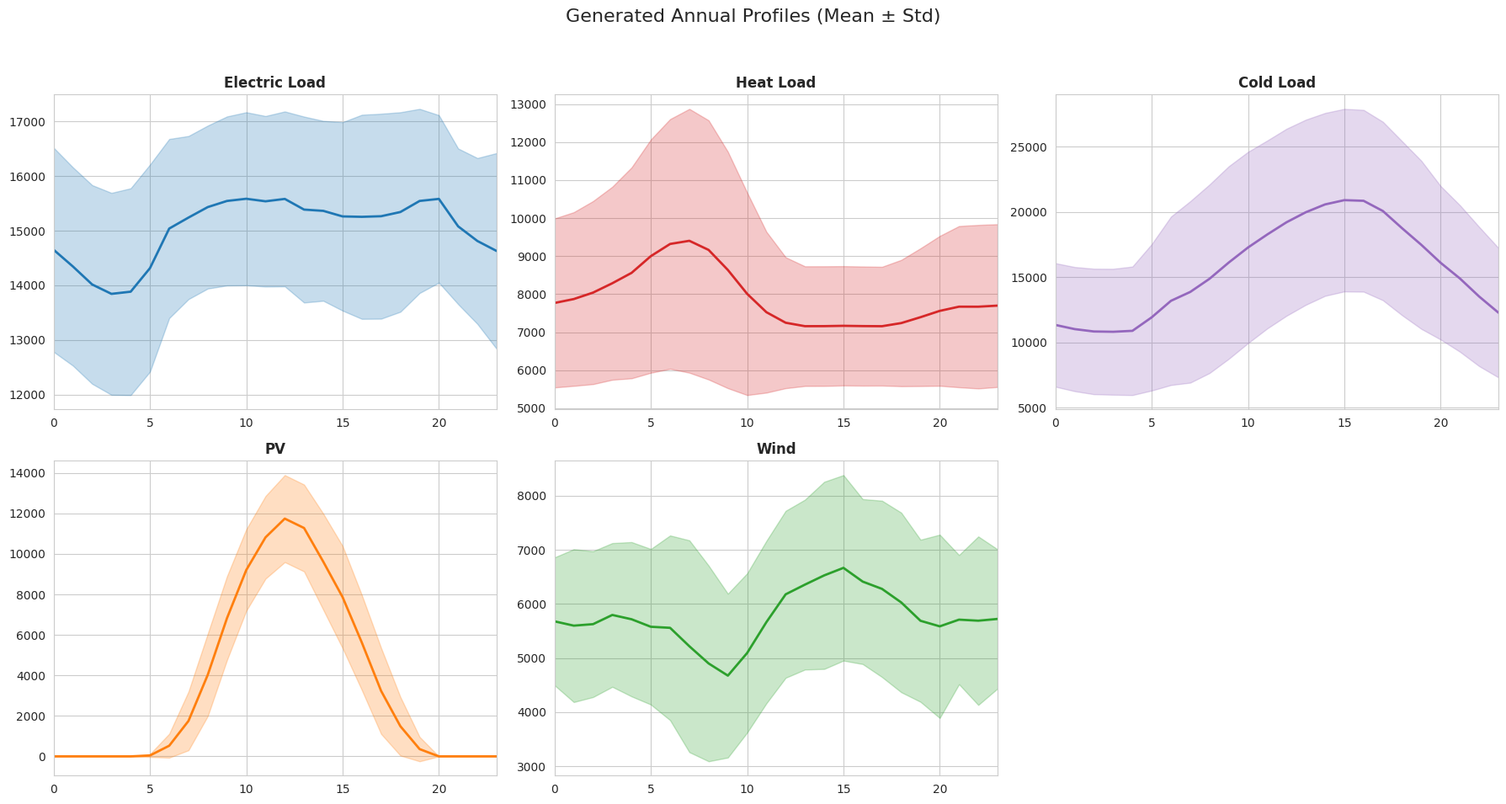
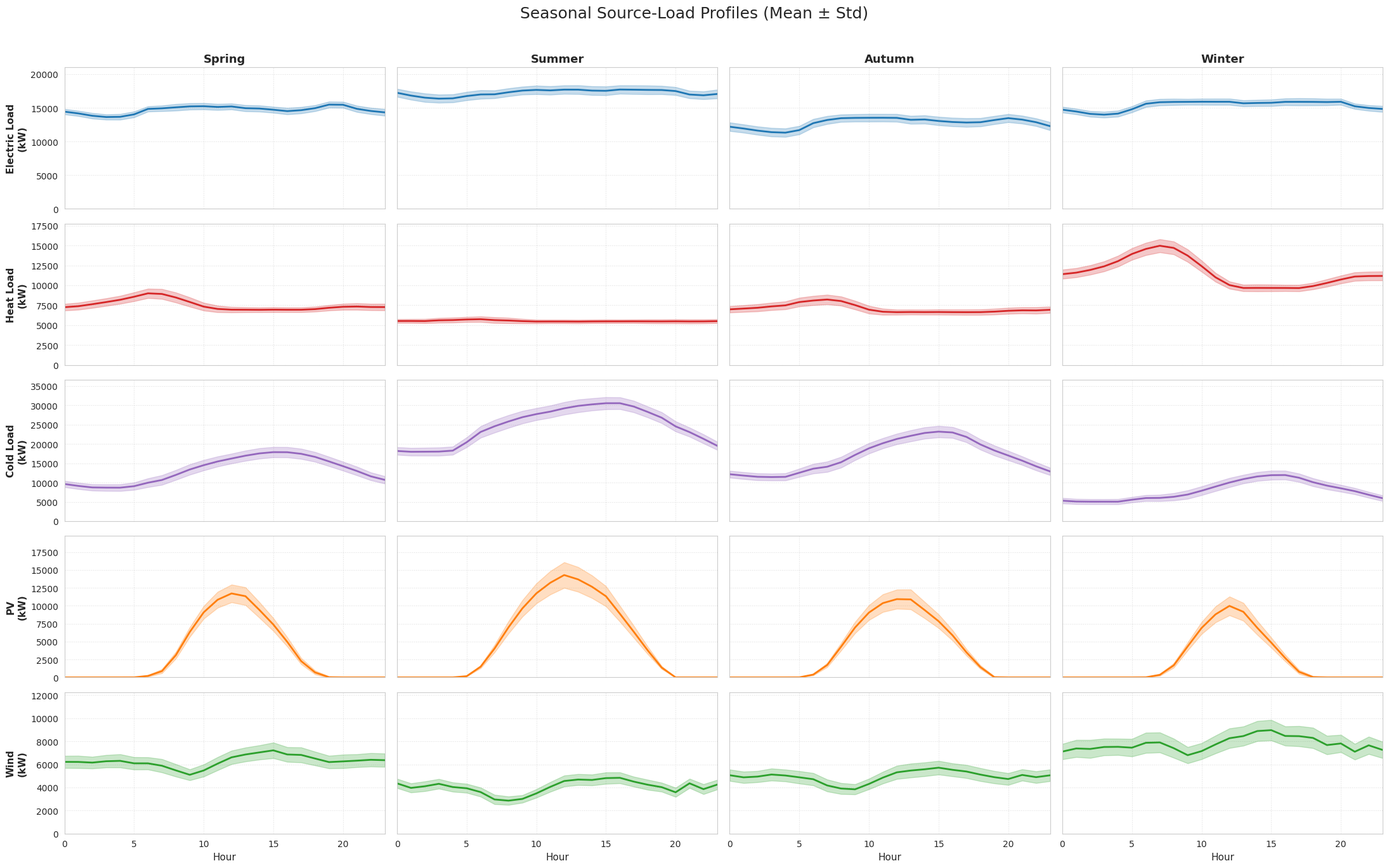

Reproduce these figures in Python, in order.
"""年度源荷数据生成脚本（论文近似强度版）。

设计目标：
1. 仅基于春、夏、秋、冬四个典型日生成全年数据。
2. 数据波动强度接近论文中的“中等不确定性”风格，而不是重尾极端扰动。
3. 保留足够场景多样性以训练泛化能力较强的 RL 智能体，同时避免过强扰动导致训练不收敛。
4. 输出 CSV、NPY、测试集掩码，以及全年/分季节统计图。

相对原始版本的主要修改：
- 删除 rare shock 式极端天气：不再对 PV/风电/负荷加入大幅度小概率突变。
- 负荷改为“公共日因子 + 通道个体因子 + 小时相关噪声”。
- PV 改为“天气状态驱动”（clear / normal / cloudy），更接近日内太阳辐照波动机理。
- 风电改为“风况状态驱动”（weak / normal / windy），但强度保持温和。
- 保留按月留出最后 5 天作为测试集，便于与论文式训练/验证组织方式对齐。
"""

import numpy as np
import pandas as pd
import matplotlib.pyplot as plt
import seaborn as sns
from datetime import timedelta


# ============================================================
# 0) 四季典型日数据录入：每个季节包含 24 个小时点的源荷曲线
# ============================================================

def make_typical_df(elec, heat, cold, pv, wind):
    """将五类 24 小时序列整理为统一的典型日 DataFrame。"""
    if not (len(elec) == len(heat) == len(cold) == len(pv) == len(wind) == 24):
        raise ValueError("典型日每个序列必须是 24 个点。")
    return pd.DataFrame({
        "Hour": list(range(0, 24)),
        "Electric Load": np.array(elec, dtype=float),
        "Heat Load": np.array(heat, dtype=float),
        "Cold Load": np.array(cold, dtype=float),
        "PV": np.array(pv, dtype=float),
        "Wind": np.array(wind, dtype=float),
    })


spring_data = make_typical_df(
    elec=[14396,14159,13760,13603,13650,14011,14819,14912,15050,15200,15189,15082,15133,14903,14877,14689,14463,14597,14891,15441,15444,14823,14507,14274],
    heat=[7213,7339,7585,7852,8131,8501,8913,8821,8386,7820,7235,6969,6889,6890,6888,6889,6886,6882,6960,7124,7250,7273,7213,7198],
    cold=[9595,9091,8698,8637,8639,8985,9826,10544,11900,13283,14434,15402,16194,16910,17538,17837,17840,17476,16697,15495,14217,12953,11582,10692],
    pv=[0,0,0,0,0,0,189,854,3184,6623,9658,11615,12692,12282,10137,7902,5242,2349,677,0,0,0,0,0],
    wind=[6180,6172,6108,6220,6287,6059,6099,5870,5421,5054,5452,6060,6615,6843,7013,7168,6809,6760,6480,6194,6276,6299,6365,6332]
)

summer_data = make_typical_df(
    elec=[17394,16947,16636,16494,16574,16940,17134,17137,17429,17664,17809,17752,17853,17855,17682,17641,17847,17861,17847,17835,17673,17131,17043,17240],
    heat=[5449,5452,5443,5529,5545,5598,5626,5511,5474,5422,5395,5397,5398,5399,5398,5399,5396,5400,5396,5392,5392,5393,5394,5424],
    cold=[18479,18303,18323,18319,18586,20860,23609,25080,26315,27419,28199,28773,29576,30183,30576,30880,30958,30042,28685,27118,24917,23399,21666,19786],
    pv=[0,0,0,0,0,180,1598,4294,7405,10221,12525,14159,15373,14768,13672,12159,9503,6823,4061,1486,0,0,0,0],
    wind=[4238,3849,4009,4223,3929,3834,3499,2826,2736,2894,3384,3944,4415,4540,4499,4647,4694,4369,4099,3900,3463,4230,3712,4110]
)

autumn_data = make_typical_df(
    elec=[12024,11754,11449,11219,11131,11535,12557,13044,13309,13325,13332,13337,13336,13080,13085,12874,12702,12637,12704,13027,13332,13134,12716,12157],
    heat=[6964,7064,7148,7313,7428,7842,8043,8173,7975,7458,6891,6645,6611,6613,6612,6613,6610,6607,6624,6684,6785,6851,6843,6932],
    cold=[12172,11782,11463,11402,11422,12453,13476,14004,15238,17149,18918,20240,21326,22161,22817,23216,23001,21882,19960,18398,17033,15721,14241,12916],
    pv=[0,0,0,0,0,0,387,1768,4514,7370,9678,11173,11856,11869,10208,8444,6288,3715,1483,0,0,0,0,0],
    wind=[5058,4866,4915,5084,5009,4835,4670,4135,3885,3837,4284,4837,5333,5489,5554,5708,5541,5387,5105,4905,4733,5109,4908,5066]
)

winter_data = make_typical_df(
    elec=[14773,14483,14137,14008,14152,14775,15606,15831,15913,15917,15929,15937,15944,15713,15753,15758,15930,15946,15939,15934,15936,15248,14967,14832],
    heat=[11518,11739,12123,12532,13196,14079,14735,15171,14904,13898,12548,11128,10146,9764,9763,9764,9760,9765,9999,10415,10849,11237,11310,11340],
    cold=[5039,4826,4820,4818,4818,5325,5732,5735,5979,6510,7467,8552,9600,10513,11204,11529,11533,10851,9704,8839,8174,7481,6541,5680],
    pv=[0,0,0,0,0,0,0,334,1719,4621,7534,9751,11152,10244,7679,5301,2869,743,0,0,0,0,0,0],
    wind=[7165,7420,7452,7594,7607,7565,7962,8003,7498,6850,7202,7771,8318,8520,8966,9076,8559,8525,8403,7729,7886,7166,7757,7305]
)

typicals = {
    "spring": spring_data,
    "summer": summer_data,
    "autumn": autumn_data,
    "winter": winter_data,
}

PROFILE_COLUMNS = ["Electric Load", "Heat Load", "Cold Load", "PV", "Wind"]
LOAD_COLUMNS = ["Electric Load", "Heat Load", "Cold Load"]

# ============================================================
# 1) 全局配置：论文近似强度
# ============================================================
DATA_YEAR = 2026
RNG_SEED = 42

# 与旧版相比，换季平滑窗口略放宽，但仍不大，避免人为产生大量跨季节混合样本。
TRANSITION_DAYS = 7

# 负荷：小到中等波动，保持可学习性
LOAD_COMMON_SIGMA = 0.020
LOAD_COMMON_BOUNDS = (0.95, 1.05)
LOAD_CHANNEL_SIGMA = {
    "Electric Load": 0.010,
    "Heat Load": 0.010,
    "Cold Load": 0.015,
}
LOAD_CHANNEL_BOUNDS = {
    "Electric Load": (0.97, 1.03),
    "Heat Load": (0.97, 1.03),
    "Cold Load": (0.96, 1.04),
}
LOAD_AR_PARAMS = {
    "Electric Load": {"rho": 0.65, "sigma": 0.012},
    "Heat Load": {"rho": 0.65, "sigma": 0.012},
    "Cold Load": {"rho": 0.65, "sigma": 0.015},
}
LOAD_REL_BOUNDS = {
    "Electric Load": (0.88, 1.12),
    "Heat Load": (0.88, 1.12),
    "Cold Load": (0.85, 1.15),
}

# PV：日级波动中等，并由天气状态驱动，不再用 rare shock 暴击式塌陷
PV_DAY_SIGMA = 0.070
PV_DAY_BOUNDS = (0.82, 1.18)
PV_AR_RHO = 0.55
PV_AR_SIGMA = 0.022
PV_REL_BOUNDS = (0.60, 1.30)
PV_REGIME_PROBS = {
    "spring": {"clear": 0.28, "normal": 0.57, "cloudy": 0.15},
    "summer": {"clear": 0.40, "normal": 0.48, "cloudy": 0.12},
    "autumn": {"clear": 0.25, "normal": 0.58, "cloudy": 0.17},
    "winter": {"clear": 0.18, "normal": 0.57, "cloudy": 0.25},
}

# 风电：略强于负荷、弱于旧版的极端设定
WIND_DAY_SIGMA = 0.070
WIND_DAY_BOUNDS = (0.85, 1.18)
WIND_AR_RHO = 0.65
WIND_AR_SIGMA = 0.028
WIND_REL_BOUNDS = (0.75, 1.25)
WIND_REGIME_PROBS = {
    "spring": {"weak": 0.20, "normal": 0.55, "windy": 0.25},
    "summer": {"weak": 0.25, "normal": 0.60, "windy": 0.15},
    "autumn": {"weak": 0.20, "normal": 0.60, "windy": 0.20},
    "winter": {"weak": 0.18, "normal": 0.57, "windy": 0.25},
}

SEASON_TRANSITIONS = (
    (3, 1, "winter", "spring"),
    (6, 1, "spring", "summer"),
    (9, 1, "summer", "autumn"),
    (12, 1, "autumn", "winter"),
)


# ============================================================
# 2) 季节选择、过渡期平滑与随机扰动基础函数
# ============================================================

def month_to_season(month: int) -> str:
    if month in [3, 4, 5]:
        return "spring"
    if month in [6, 7, 8]:
        return "summer"
    if month in [9, 10, 11]:
        return "autumn"
    return "winter"



def _blend_profiles(from_season: str, to_season: str, alpha: float) -> pd.DataFrame:
    alpha = float(np.clip(alpha, 0.0, 1.0))
    blended = typicals[from_season].copy()
    for col in PROFILE_COLUMNS:
        blended[col] = (
            (1.0 - alpha) * typicals[from_season][col].to_numpy(dtype=float)
            + alpha * typicals[to_season][col].to_numpy(dtype=float)
        )
    return blended



def get_base_profile_blended(date, transition_days: int = 7):
    """获取某一天的基础曲线；靠近换季日时做平滑混合。"""
    date = pd.Timestamp(date).normalize()
    season = month_to_season(date.month)

    if transition_days <= 0:
        return typicals[season].copy(), season

    for month, day, from_season, to_season in SEASON_TRANSITIONS:
        boundary = pd.Timestamp(year=date.year, month=month, day=day)
        window_start = boundary - timedelta(days=transition_days)
        window_end = boundary + timedelta(days=transition_days)

        if window_start <= date <= window_end:
            span = max((window_end - window_start).days, 1)
            alpha = (date - window_start).days / span
            return _blend_profiles(from_season, to_season, alpha), season

    return typicals[season].copy(), season



def truncated_normal(rng, mu: float, sigma: float, low: float, high: float) -> float:
    return float(np.clip(rng.normal(mu, sigma), low, high))



def ar1_noise(rng, n: int = 24, rho: float = 0.6, sigma: float = 0.01) -> np.ndarray:
    """生成 AR(1) 自相关噪声，使相邻小时扰动连续。"""
    eps = rng.normal(0.0, sigma, size=n)
    x = np.zeros(n, dtype=float)
    x[0] = eps[0]
    for t in range(1, n):
        x[t] = rho * x[t - 1] + eps[t]
    return x



def clip_relative_to_base(values, base_values, bounds):
    """按相对典型日的上下界裁剪，抑制不合理极端样本。"""
    base_values = np.asarray(base_values, dtype=float)
    clipped = np.asarray(values, dtype=float).copy()
    low, high = bounds
    positive_mask = base_values > 0
    clipped[positive_mask] = np.clip(
        clipped[positive_mask],
        base_values[positive_mask] * low,
        base_values[positive_mask] * high,
    )
    clipped[~positive_mask] = 0.0
    return clipped



def sample_from_prob_dict(rng, prob_dict: dict) -> str:
    keys = list(prob_dict.keys())
    probs = np.array(list(prob_dict.values()), dtype=float)
    probs = probs / probs.sum()
    idx = rng.choice(len(keys), p=probs)
    return keys[idx]



def pv_regime_curve(base_df: pd.DataFrame, regime: str, rng) -> np.ndarray:
    """构造 24 小时 PV 天气状态曲线。"""
    curve = np.ones(24, dtype=float)
    daylight = base_df["PV"].to_numpy(dtype=float) > 0
    hours = np.arange(24)
    noon_shape = np.exp(-0.5 * ((hours - 13.0) / 3.0) ** 2)

    if regime == "clear":
        base_scale = rng.uniform(0.98, 1.06)
        curve[daylight] *= base_scale
    elif regime == "normal":
        base_scale = rng.uniform(0.92, 1.02)
        noon_dip = rng.uniform(0.02, 0.08)
        curve[daylight] *= base_scale * (1.0 - noon_dip * noon_shape[daylight])
    elif regime == "cloudy":
        base_scale = rng.uniform(0.80, 0.92)
        noon_dip = rng.uniform(0.08, 0.18)
        curve[daylight] *= base_scale * (1.0 - noon_dip * noon_shape[daylight])
    else:
        raise ValueError(f"Unknown PV regime: {regime}")

    return curve



def wind_regime_scale(regime: str, rng) -> float:
    if regime == "weak":
        return rng.uniform(0.92, 0.99)
    if regime == "normal":
        return rng.uniform(0.97, 1.03)
    if regime == "windy":
        return rng.uniform(1.03, 1.12)
    raise ValueError(f"Unknown wind regime: {regime}")


# ============================================================
# 3) 核心扰动：论文近似强度，不混入灾变日
# ============================================================

def apply_paper_like_perturbations(base_df: pd.DataFrame, rng, season: str):
    """对某一天的基础曲线施加中等强度扰动。"""
    df = base_df.copy()

    # ---------- 1) 负荷：公共日因子 + 个体因子 + 小时相关噪声 ----------
    load_common = truncated_normal(
        rng,
        mu=1.0,
        sigma=LOAD_COMMON_SIGMA,
        low=LOAD_COMMON_BOUNDS[0],
        high=LOAD_COMMON_BOUNDS[1],
    )

    for col in LOAD_COLUMNS:
        ch_factor = truncated_normal(
            rng,
            mu=1.0,
            sigma=LOAD_CHANNEL_SIGMA[col],
            low=LOAD_CHANNEL_BOUNDS[col][0],
            high=LOAD_CHANNEL_BOUNDS[col][1],
        )
        noise = ar1_noise(
            rng,
            24,
            rho=LOAD_AR_PARAMS[col]["rho"],
            sigma=LOAD_AR_PARAMS[col]["sigma"],
        )
        values = base_df[col].to_numpy(dtype=float) * load_common * ch_factor * (1.0 + noise)
        df[col] = clip_relative_to_base(values, base_df[col].to_numpy(dtype=float), LOAD_REL_BOUNDS[col])

    # ---------- 2) PV：日级因子 + 天气状态 + 小时 AR 噪声 ----------
    pv_day = truncated_normal(rng, 1.0, PV_DAY_SIGMA, *PV_DAY_BOUNDS)
    pv_regime = sample_from_prob_dict(rng, PV_REGIME_PROBS[season])
    pv_curve = pv_regime_curve(base_df, pv_regime, rng)
    pv_noise = ar1_noise(rng, 24, rho=PV_AR_RHO, sigma=PV_AR_SIGMA)
    pv_values = base_df["PV"].to_numpy(dtype=float) * pv_day * pv_curve * (1.0 + pv_noise)
    df["PV"] = clip_relative_to_base(pv_values, base_df["PV"].to_numpy(dtype=float), PV_REL_BOUNDS)

    # ---------- 3) 风电：日级因子 + 风况状态 + 小时 AR 噪声 ----------
    wind_day = truncated_normal(rng, 1.0, WIND_DAY_SIGMA, *WIND_DAY_BOUNDS)
    wind_regime = sample_from_prob_dict(rng, WIND_REGIME_PROBS[season])
    wind_scale = wind_regime_scale(wind_regime, rng)
    wind_noise = ar1_noise(rng, 24, rho=WIND_AR_RHO, sigma=WIND_AR_SIGMA)
    wind_values = base_df["Wind"].to_numpy(dtype=float) * wind_day * wind_scale * (1.0 + wind_noise)
    df["Wind"] = clip_relative_to_base(wind_values, base_df["Wind"].to_numpy(dtype=float), WIND_REL_BOUNDS)

    # ---------- 4) 物理约束 ----------
    df[PROFILE_COLUMNS] = df[PROFILE_COLUMNS].clip(lower=0.0)
    mask_night = base_df["PV"].to_numpy(dtype=float) == 0.0
    df.loc[mask_night, "PV"] = 0.0

    return df, pv_regime, wind_regime


# ============================================================
# 4) 生成主循环：按天生成全年 8760 条逐小时记录
# ============================================================

def generate_full_year_data(seed: int = RNG_SEED, year: int = DATA_YEAR) -> pd.DataFrame:
    rng = np.random.default_rng(seed=seed)
    date_range = pd.date_range(start=f"{year}-01-01", end=f"{year}-12-31", freq="D")
    all_records = []

    for date in date_range:
        base_profile, season = get_base_profile_blended(date, transition_days=TRANSITION_DAYS)
        daily_profile, pv_regime, wind_regime = apply_paper_like_perturbations(base_profile, rng, season)

        for h in range(24):
            all_records.append({
                "Month": int(date.month),
                "Day": int(date.day_of_year),
                "Hour": int(h),
                "Season": season,
                "PV Regime": pv_regime,
                "Wind Regime": wind_regime,
                "Electric Load": float(daily_profile.iloc[h]["Electric Load"]),
                "Heat Load": float(daily_profile.iloc[h]["Heat Load"]),
                "Cold Load": float(daily_profile.iloc[h]["Cold Load"]),
                "PV": float(daily_profile.iloc[h]["PV"]),
                "Wind": float(daily_profile.iloc[h]["Wind"]),
            })

    return pd.DataFrame(all_records)


# ============================================================
# 5) 划分与保存：输出训练/测试标记和模型可直接读取的数据文件
# ============================================================

def split_and_save(df: pd.DataFrame, prefix: str = "yearly_data_sci") -> pd.DataFrame:
    df = df.copy()
    df["Set"] = "train"

    # 与论文式组织方式一致：每月最后 5 天作为 holdout。
    for m in range(1, 13):
        days_in_month = sorted(df[df["Month"] == m]["Day"].unique())
        test_days = days_in_month[-5:]
        df.loc[(df["Month"] == m) & (df["Day"].isin(test_days)), "Set"] = "test"

    csv_path = f"{prefix}.csv"
    npy_path = f"{prefix}.npy"
    mask_path = f"{prefix}_set_mask.npy"

    df.to_csv(csv_path, index=False)
    print(f">>> CSV 已生成: {csv_path}")

    data_matrix = df[["Electric Load", "Heat Load", "Cold Load", "PV", "Wind"]].values
    num_days = len(df["Day"].unique())
    data_reshaped = data_matrix.reshape(num_days, 24, 5)
    np.save(npy_path, data_reshaped)
    print(f">>> NPY 已生成: {npy_path}")

    day_set = df[df["Hour"] == 0].sort_values("Day")["Set"].values
    set_mask = np.array([1 if s == "test" else 0 for s in day_set], dtype=np.int8)
    np.save(mask_path, set_mask)
    print(f">>> Set Mask 已生成: {mask_path}")

    return df


# ============================================================
# 6) 绘图：检查生成数据的日内均值、标准差和季节差异
# ============================================================

def plot_annual_stats(df: pd.DataFrame, out_png: str = "yearly_data_vis.png"):
    sns.set_style("whitegrid")
    fig, axes = plt.subplots(2, 3, figsize=(18, 10))
    fig.suptitle("Generated Annual Profiles (Mean ± Std)", fontsize=16)

    cols = ["Electric Load", "Heat Load", "Cold Load", "PV", "Wind"]
    colors = ["#1f77b4", "#d62728", "#9467bd", "#ff7f0e", "#2ca02c"]

    for i, col in enumerate(cols):
        ax = axes[i // 3, i % 3]
        stats = df.groupby("Hour")[col].agg(["mean", "std"]).reset_index()
        hour = stats["Hour"].to_numpy(dtype=int)
        mean = stats["mean"].to_numpy(dtype=float)
        std = np.nan_to_num(stats["std"].to_numpy(dtype=float), nan=0.0)

        ax.plot(hour, mean, color=colors[i], lw=2)
        ax.fill_between(hour, mean - std, mean + std, color=colors[i], alpha=0.25)
        ax.set_title(col, fontweight="bold")
        ax.set_xlim(0, 23)

    fig.delaxes(axes[1, 2])
    plt.tight_layout(rect=[0, 0.03, 1, 0.95])
    plt.savefig(out_png, dpi=300)
    plt.close(fig)
    print(f">>> 全年统计图已生成: {out_png}")



def plot_seasonal_stats(df: pd.DataFrame, out_png: str = "seasonal_profiles.png"):
    sns.set_style("whitegrid")
    seasons = ["spring", "summer", "autumn", "winter"]
    cols = ["Electric Load", "Heat Load", "Cold Load", "PV", "Wind"]
    colors = ["#1f77b4", "#d62728", "#9467bd", "#ff7f0e", "#2ca02c"]

    fig, axes = plt.subplots(5, 4, figsize=(22, 14), sharex=True, sharey="row")
    fig.suptitle("Seasonal Source-Load Profiles (Mean ± Std)", fontsize=18, y=0.995)

    hours_full = np.arange(24)

    for i, col_name in enumerate(cols):
        y_max = float(df[col_name].max()) * 1.08

        for j, season in enumerate(seasons):
            ax = axes[i, j]
            df_season = df[df["Season"] == season]
            if df_season.empty:
                continue

            stats = df_season.groupby("Hour")[col_name].agg(["mean", "std"]).reindex(hours_full)
            mean = np.nan_to_num(stats["mean"].to_numpy(dtype=float), nan=0.0)
            std = np.nan_to_num(stats["std"].to_numpy(dtype=float), nan=0.0)

            ax.plot(hours_full, mean, color=colors[i], lw=2)
            ax.fill_between(hours_full, mean - std, mean + std, color=colors[i], alpha=0.25)

            if i == 0:
                ax.set_title(season.capitalize(), fontsize=13, fontweight="bold")
            if j == 0:
                ax.set_ylabel(f"{col_name}\n(kW)", fontsize=11, fontweight="bold")
            if i == 4:
                ax.set_xlabel("Hour", fontsize=11)

            ax.set_xlim(0, 23)
            ax.set_ylim(0, y_max)
            ax.grid(True, linestyle=":", alpha=0.6)

    plt.tight_layout(rect=[0, 0.02, 1, 0.98])
    plt.savefig(out_png, dpi=300)
    plt.close(fig)
    print(f">>> 分季节统计图已生成: {out_png}")


# ============================================================
# 7) 诊断输出：便于快速检查波动强度是否合适
# ============================================================

def print_quick_stats(df: pd.DataFrame):
    print("\n>>> 全年按小时统计（均值 / 标准差 / 平均变异系数）")
    for col in PROFILE_COLUMNS:
        stats = df.groupby("Hour")[col].agg(["mean", "std"])
        avg_mean = float(stats["mean"].mean())
        avg_std = float(stats["std"].mean())
        avg_cv = avg_std / (avg_mean + 1e-8)
        print(f"{col:<15s} avg_mean={avg_mean:10.3f}, avg_std={avg_std:10.3f}, avg_cv={avg_cv:8.4f}")

    print("\n>>> 天气状态分布（按天统计）")
    day_df = df[df["Hour"] == 0].copy()
    print("PV Regime:")
    print(day_df["PV Regime"].value_counts(normalize=True).sort_index())
    print("\nWind Regime:")
    print(day_df["Wind Regime"].value_counts(normalize=True).sort_index())


# ============================================================
# 8) 主程序
# ============================================================

if __name__ == "__main__":
    df_final = generate_full_year_data(seed=RNG_SEED, year=DATA_YEAR)
    df_final = split_and_save(df_final, prefix="yearly_data_sci")
    plot_annual_stats(df_final, out_png="yearly_data_vis.png")
    plot_seasonal_stats(df_final, out_png="seasonal_profiles.png")
    print_quick_stats(df_final)
